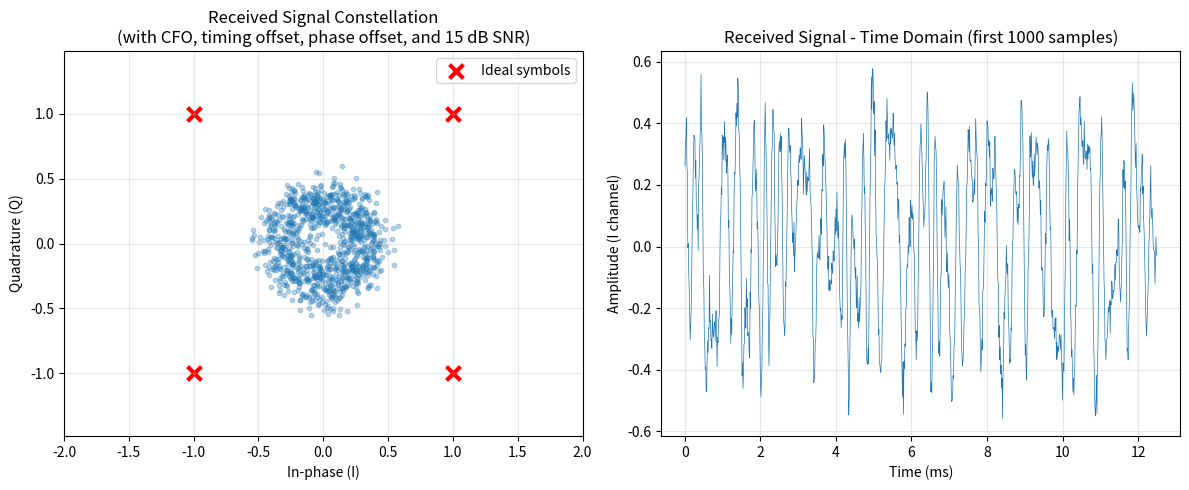

The matplotlib source for this figure:
import matplotlib.pyplot as plt
import numpy as np
from scipy.signal import upfirdn
import random

## SIGNAL PARAMETERS
# Symbol rate: 10 kbaud (10,000 symbols/second)
symbol_rate = 10e3

# Samples per symbol: 8 (good for timing recovery practice)
sps = 8

# Sample rate: 80 kHz (symbol_rate * samples_per_symbol)
sample_rate = symbol_rate * sps

# Number of symbols to generate: 1000 (good length for sync algorithms)
num_symbols = 1000

# RRC filter parameters
rrc_span = 10  # Filter span in symbols (10 symbols before and after)
rrc_beta = 0.35  # Roll-off factor (0.35 is typical for digital communications)

## IMPAIRMENT PARAMETERS (make it realistic and challenging)
# Carrier frequency offset: 500 Hz (will need to be corrected by receiver)
freq_offset = 500  # Hz

# Timing offset: random fractional symbol delay between 0 and 1 symbol
timing_offset = random.uniform(0, 1)  # Fraction of symbol period

# Phase offset: random initial phase between -π and π
phase_offset = random.uniform(-np.pi, np.pi)  # radians

# SNR in dB (signal-to-noise ratio) - lower means more noise
snr_db = 15  # dB (15 dB is moderate - good for testing algorithms)

print("=== QPSK Signal Generator ===")
print(f"Symbol rate: {symbol_rate/1e3:.1f} kbaud")
print(f"Sample rate: {sample_rate/1e3:.1f} kHz")
print(f"Samples per symbol: {sps}")
print(f"Number of symbols: {num_symbols}")
print(f"RRC roll-off (β): {rrc_beta}")
print(f"\n=== Impairments ===")
print(f"Carrier freq offset: {freq_offset} Hz")
print(f"Timing offset: {timing_offset:.3f} symbols")
print(f"Phase offset: {phase_offset:.3f} radians ({np.degrees(phase_offset):.1f}°)")
print(f"SNR: {snr_db} dB")

## STEP 1: Generate random QPSK symbols
# QPSK constellation: 4 points at ±1±j (normalized)
# Maps to phases: 45°, 135°, -135°, -45° (π/4, 3π/4, -3π/4, -π/4)
constellation = np.array([1+1j, -1+1j, -1-1j, 1-1j]) / np.sqrt(2)

# Generate random bits and map to QPSK symbols
bits = np.random.randint(0, 4, num_symbols)  # Random integers 0-3
symbols = constellation[bits]

print(f"\nGenerated {num_symbols} random QPSK symbols")
print(f"First 10 symbols: {symbols[:10]}")

## STEP 2: Create Root Raised Cosine (RRC) pulse shaping filter
# RRC is used in real systems to limit bandwidth while allowing matched filtering at RX
def rrc_filter(sps, span, beta):
    """
    Generate Root Raised Cosine (RRC) filter coefficients

    Args:
        sps: Samples per symbol
        span: Filter span in symbols
        beta: Roll-off factor (0 < beta <= 1)

    Returns:
        h: RRC filter coefficients
    """
    num_taps = span * sps + 1
    t = np.arange(-span*sps/2, span*sps/2 + 1) / sps

    # RRC formula
    h = np.zeros(len(t))
    for i, time in enumerate(t):
        if time == 0:
            h[i] = (1 + beta*(4/np.pi - 1))
        elif abs(time) == 1/(4*beta):
            h[i] = (beta/np.sqrt(2)) * ((1 + 2/np.pi)*np.sin(np.pi/(4*beta)) +
                                         (1 - 2/np.pi)*np.cos(np.pi/(4*beta)))
        else:
            h[i] = (np.sin(np.pi*time*(1-beta)) +
                    4*beta*time*np.cos(np.pi*time*(1+beta))) / \
                   (np.pi*time*(1 - (4*beta*time)**2))

    # Normalize to unit energy
    h = h / np.sqrt(np.sum(h**2))
    return h

# Generate RRC filter
rrc = rrc_filter(sps, rrc_span, rrc_beta)
print(f"\nRRC filter: {len(rrc)} taps ({rrc_span} symbol span)")

## STEP 3: Upsample and pulse shape
# Upsample: insert (sps-1) zeros between symbols
upsampled = np.zeros(len(symbols) * sps, dtype=complex)
upsampled[::sps] = symbols

# Apply RRC filter (pulse shaping)
tx_signal = upfirdn(rrc, upsampled, up=1, down=1)

# Trim filter delay (group delay = (filter_length-1)/2 samples)
delay = (len(rrc) - 1) // 2
tx_signal = tx_signal[delay:delay + len(upsampled)]

print(f"Pulse-shaped signal: {len(tx_signal)} samples")

## STEP 4: Apply timing offset (fractional delay)
# This simulates starting to sample at a random point in the symbol
# Receiver will need to recover correct timing
from scipy.interpolate import interp1d

t_original = np.arange(len(tx_signal))
t_delayed = t_original + timing_offset * sps

# Interpolate to create fractional delay
interp_func = interp1d(t_original, tx_signal, kind='cubic',
                        bounds_error=False, fill_value=0)
tx_signal = interp_func(t_delayed[:len(t_original)])

print(f"Applied timing offset: {timing_offset:.3f} symbols")

## STEP 5: Apply carrier frequency offset (CFO)
# This simulates oscillator mismatch between TX and RX
# Creates a rotating phase: e^(j*2*π*f_offset*t)
t = np.arange(len(tx_signal)) / sample_rate
tx_signal = tx_signal * np.exp(1j * 2 * np.pi * freq_offset * t)

print(f"Applied frequency offset: {freq_offset} Hz")

## STEP 6: Apply phase offset
# Random initial phase rotation - receiver must track this
tx_signal = tx_signal * np.exp(1j * phase_offset)

print(f"Applied phase offset: {phase_offset:.3f} rad")

## STEP 7: Add AWGN (Additive White Gaussian Noise)
# Calculate noise power from desired SNR
signal_power = np.mean(np.abs(tx_signal)**2)
noise_power = signal_power / (10**(snr_db/10))
noise_std = np.sqrt(noise_power / 2)  # Divide by 2 for complex (I and Q)

# Generate complex Gaussian noise
noise_i = np.random.normal(0, noise_std, len(tx_signal))
noise_q = np.random.normal(0, noise_std, len(tx_signal))
noise = noise_i + 1j * noise_q

# Add noise to signal
rx_signal = tx_signal + noise

print(f"Added AWGN: {snr_db} dB SNR")
print(f"Signal power: {10*np.log10(signal_power):.2f} dBW")
print(f"Noise power: {10*np.log10(np.mean(np.abs(noise)**2)):.2f} dBW")

## STEP 8: Save to IQ file
output_filename = 'qpsk_signal.iq'
rx_signal.astype(np.complex64).tofile(output_filename)

print(f"\n=== Output ===")
print(f"Saved {len(rx_signal)} complex IQ samples to {output_filename}")
print(f"File size: {rx_signal.nbytes / 1e6:.2f} MB")
print(f"Duration: {len(rx_signal) / sample_rate * 1000:.1f} ms")
print(f"\nUse this file to practice:")
print("  - Timing synchronization (Mueller & Muller, Gardner, etc.)")
print("  - Carrier frequency offset (CFO) correction")
print("  - Phase recovery (Costas loop, PLL)")
print("  - Matched filtering (RRC)")
print("  - Symbol detection and demodulation")

## STEP 9: Plot constellation diagram
fig, (ax1, ax2) = plt.subplots(1, 2, figsize=(12, 5))

# Plot 1: Received signal constellation (with noise and offsets)
# Decimate to approximately symbol rate for visualization
decimated = rx_signal[::sps]
ax1.scatter(decimated.real, decimated.imag, alpha=0.3, s=10)
ax1.grid(True, alpha=0.3)
ax1.set_xlabel('In-phase (I)')
ax1.set_ylabel('Quadrature (Q)')
ax1.set_title(f'Received Signal Constellation\n(with CFO, timing offset, phase offset, and {snr_db} dB SNR)')
ax1.axis('equal')
ax1.set_xlim([-2, 2])
ax1.set_ylim([-2, 2])

# Plot ideal QPSK constellation points
ideal = constellation * np.sqrt(2)
ax1.scatter(ideal.real, ideal.imag, c='red', s=100, marker='x',
            linewidths=3, label='Ideal symbols')
ax1.legend()

# Plot 2: Time-domain signal (real part)
time_ms = np.arange(min(1000, len(rx_signal))) / sample_rate * 1000
ax2.plot(time_ms, rx_signal[:len(time_ms)].real, linewidth=0.5)
ax2.grid(True, alpha=0.3)
ax2.set_xlabel('Time (ms)')
ax2.set_ylabel('Amplitude (I channel)')
ax2.set_title('Received Signal - Time Domain (first 1000 samples)')

plt.tight_layout()
plt.show()

print("\n=== Parameters for Receiver ===")
print(f"sample_rate = {sample_rate}")
print(f"symbol_rate = {symbol_rate}")
print(f"sps = {sps}")
print(f"rrc_beta = {rrc_beta}")
print(f"rrc_span = {rrc_span}")
